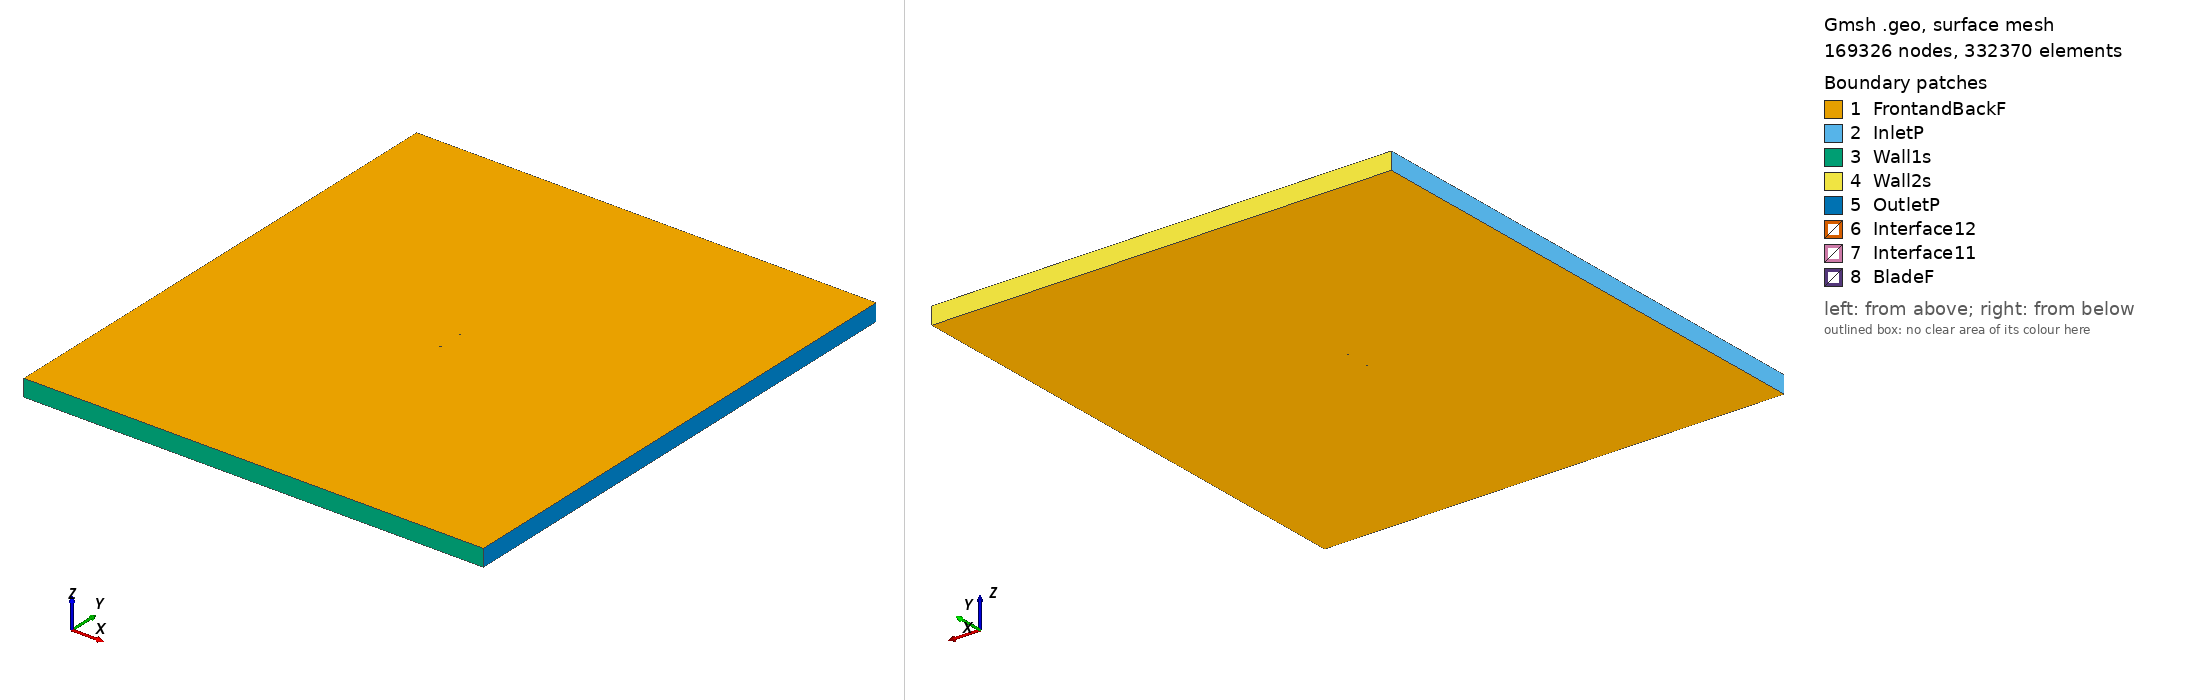

Gmsh geometry script, surface-meshed: 169326 nodes, 332370 surface elements. Boundary patches (legend numbers): 1 FrontandBackF, 2 InletP, 3 Wall1s, 4 Wall2s, 5 OutletP, 6 Interface12, 7 Interface11, 8 BladeF. Left view from above one corner, right view from below the opposite corner. Legend entries are the model's physical surfaces. The drawing asked Gmsh for element sizes between 1% and 20% of the model's largest extent; the script's own settings can give other sizes.

=== goe654_tsr_5.1417_aoa_-6.9032.geo (drawn) ===
SetFactory("OpenCASCADE");

Point(1) = {0.074456, 0.742948, 0, 1.0};
Point(2) = {0.066767, 0.744057, 0, 1.0};
Point(3) = {0.059105, 0.744942, 0, 1.0};
Point(4) = {0.043799, 0.746564, 0, 1.0};
Point(5) = {0.028511, 0.748037, 0, 1.0};
Point(6) = {0.013260, 0.749213, 0, 1.0};
Point(7) = {-0.001929, 0.749867, 0, 1.0};
Point(8) = {-0.017055, 0.750000, 0, 1.0};
Point(9) = {-0.032018, 0.748793, 0, 1.0};
Point(10) = {-0.046801, 0.746096, 0, 1.0};
Point(11) = {-0.054067, 0.743706, 0, 1.0};
Point(12) = {-0.061215, 0.740347, 0, 1.0};
Point(13) = {-0.064726, 0.738147, 0, 1.0};
Point(14) = {-0.068155, 0.735276, 0, 1.0};
Point(15) = {-0.071477, 0.731512, 0, 1.0};
Point(16) = {-0.073070, 0.729073, 0, 1.0};
Point(17) = {-0.074456, 0.724919, 0, 1.0};
Point(18) = {-0.072322, 0.722891, 0, 1.0};
Point(19) = {-0.070404, 0.722652, 0, 1.0};
Point(20) = {-0.066623, 0.722619, 0, 1.0};
Point(21) = {-0.062869, 0.722809, 0, 1.0};
Point(22) = {-0.059132, 0.723148, 0, 1.0};
Point(23) = {-0.051678, 0.723975, 0, 1.0};
Point(24) = {-0.044250, 0.725025, 0, 1.0};
Point(25) = {-0.029404, 0.727200, 0, 1.0};
Point(26) = {-0.014603, 0.729748, 0, 1.0};
Point(27) = {0.000198, 0.732295, 0, 1.0};
Point(28) = {0.015008, 0.734768, 0, 1.0};
Point(29) = {0.029846, 0.737018, 0, 1.0};
Point(30) = {0.044701, 0.739119, 0, 1.0};
Point(31) = {0.059574, 0.741070, 0, 1.0};
Point(32) = {0.067011, 0.742046, 0, 1.0};
Point(33) = {-0.074456, -0.742948, 0, 1.0};
Point(34) = {-0.066767, -0.744057, 0, 1.0};
Point(35) = {-0.059105, -0.744942, 0, 1.0};
Point(36) = {-0.043799, -0.746564, 0, 1.0};
Point(37) = {-0.028511, -0.748037, 0, 1.0};
Point(38) = {-0.013260, -0.749213, 0, 1.0};
Point(39) = {0.001929, -0.749867, 0, 1.0};
Point(40) = {0.017055, -0.750000, 0, 1.0};
Point(41) = {0.032018, -0.748793, 0, 1.0};
Point(42) = {0.046801, -0.746096, 0, 1.0};
Point(43) = {0.054067, -0.743706, 0, 1.0};
Point(44) = {0.061215, -0.740347, 0, 1.0};
Point(45) = {0.064726, -0.738147, 0, 1.0};
Point(46) = {0.068155, -0.735276, 0, 1.0};
Point(47) = {0.071477, -0.731512, 0, 1.0};
Point(48) = {0.073070, -0.729073, 0, 1.0};
Point(49) = {0.074456, -0.724919, 0, 1.0};
Point(50) = {0.072322, -0.722891, 0, 1.0};
Point(51) = {0.070404, -0.722652, 0, 1.0};
Point(52) = {0.066623, -0.722619, 0, 1.0};
Point(53) = {0.062869, -0.722809, 0, 1.0};
Point(54) = {0.059132, -0.723148, 0, 1.0};
Point(55) = {0.051678, -0.723975, 0, 1.0};
Point(56) = {0.044250, -0.725025, 0, 1.0};
Point(57) = {0.029404, -0.727200, 0, 1.0};
Point(58) = {0.014603, -0.729748, 0, 1.0};
Point(59) = {-0.000198, -0.732295, 0, 1.0};
Point(60) = {-0.015008, -0.734768, 0, 1.0};
Point(61) = {-0.029846, -0.737018, 0, 1.0};
Point(62) = {-0.044701, -0.739119, 0, 1.0};
Point(63) = {-0.059574, -0.741070, 0, 1.0};
Point(64) = {-0.067011, -0.742046, 0, 1.0};

// Lines: first blade (splines 1-4)
Spline(1) = {1:9};
Spline(2) = {9:24};
Spline(3) = {24:32};
Spline(4) = {32,1};

// Lines: second blade (splines 5-8)
Spline(5) = {33:41};
Spline(6) = {41:56};
Spline(7) = {56:64};
Spline(8) = {64,33};

// Outer domain (points 20001-4 and lines)
Point(65) = {-13.50000000, -15.00000000, 0, 1.0};
Point(66) = {-13.50000000, 15.00000000, 0, 1.0};
Point(67) = {13.50000000, 15.00000000, 0, 1.0};
Point(68) = {13.50000000, -15.00000000, 0, 1.0};
Line(11) = {65, 66};
Line(12) = {66, 67};
Line(13) = {67, 68};
Line(14) = {65, 68};

// Interface (between moving and stationary domain) (circles)
Circle(9) = {0, 0, 0, 0.80000000, 0, 2*Pi};
Circle(10) = {0, 0, 0, 0.80000000, 0, 2*Pi};

// Loops collect Lines/Splines/etc (blade1, blade2, domain, first circle)
Line Loop(1) = {1:4};
Line Loop(2) = {5:8};
Line Loop(3) = {11,12,13,-14};
Line Loop(4) = {9};

// BooleanDifference cuts out the circle/interface from the domain
Plane Surface(1) = {3};
Plane Surface(2) = {4};
BooleanDifference{ Surface{1}; Delete;}{ Surface{2}; Delete;}

// This one cuts out the blades from the inner circle/interface
Line Loop(6) = {10};
Plane Surface(5) = {6};
Plane Surface(6) = {1};
Plane Surface(7) = {2};
BooleanDifference{ Surface{5}; Delete;}{ Surface{6,7}; Delete;}

// extrude to 3rd dimension
Extrude {0, 0, 1} {Surface{1}; Surface{5}; Layers{1}; Recombine;}

// Physical Surfaces are the named boundaries (patches)
Physical Surface("Interface11") = {12};
Physical Surface("Interface12") = {10};

// sides of domain
Physical Surface("InletP") = {6};
Physical Surface("OutletP") = {9};

// top and bottom of domain
Physical Surface("Wall1s") = {7};
Physical Surface("Wall2s") = {8};

// Check FrontandBackF by ensuring there is nothing in the 3rd dimension
Physical Surface("FrontandBackF") = {1,11,5,21};
Physical Surface("BladeF") = {13:20};
Physical Volume("Turbine") = {2};
Physical Volume("Farfield") = {1};

// settings for airfoil boundary layer
Field[1] = BoundaryLayer;
Field[1].EdgesList = {1:8};
Field[1].hwall_n = 1e-3;
Field[1].thickness = 1.5e-2;
Field[1].ratio = 1.05;
Field[1].Quads = 1;
BoundaryLayer Field = 1;

// control points for mesh (blade and interface)
// floor((arc length / 1.5mm)/ 6) -> Transfinite Line
Transfinite Line {1,2,3,5,6,7} = 33 Using Progression 1;
Transfinite Line {4,8} = 1 Using Progression 1;
Transfinite Line {9, 15} = 800 Using Progression 1;

// For more information on gmsh syntax, visit http://gmsh.info/doc/texinfo/gmsh.html
